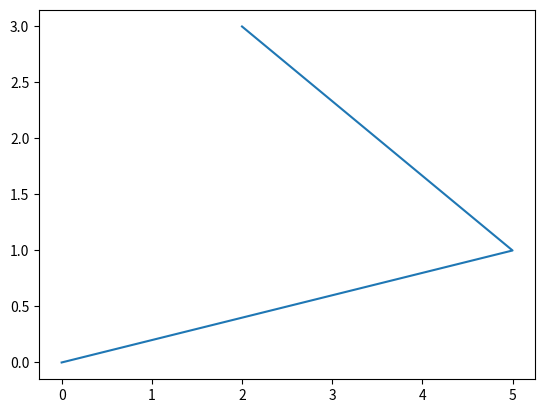

This chart was generated by the following Python code:
import matplotlib
matplotlib.use('Agg') # this lets us do some headless stuff
import matplotlib.pylab as plt
import numpy as np

x = np.asarray([0,5,2])
y = np.asarray([0,1,3])
f = plt.figure()
ax = f.add_subplot(111)
ax.plot(x,y)
#plt.show() # we have a headless display, can't do this!
f.savefig('basicplot.eps',format='eps',orientation='portrait',transparent=True,dpi=5e4)
